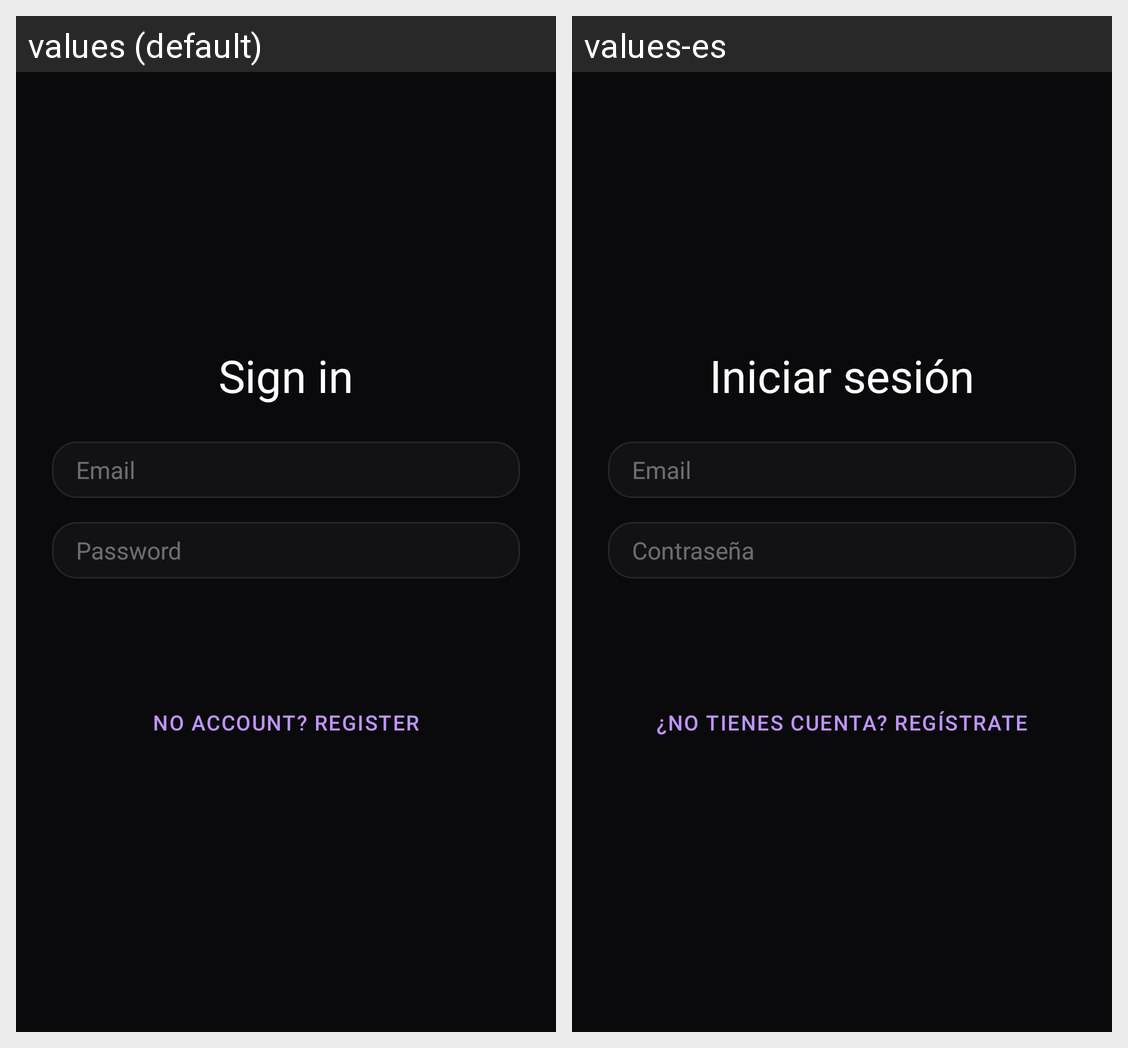

Strings drawn on this Android screen and how each of the app's shown locales translates them:
Android screen res/layout/activity_login.xml rendered under 2 locales, left to right: values (default), values-es. Device: Nexus 5 (rendered at 1080×1920; each locale shown at half size, 540×960, under a caption strip naming it); theme Theme.AtomApp.
Strings drawn on this screen, with the default value and each locale's value (text and hints the layout hard-codes, and strings that could not be matched under every locale, appear in the picture but are not listed):

auth_login_title
  values: Sign in
  values-es: Iniciar sesión

auth_email_hint
  values: Email
  values-es: Email

auth_password_hint
  values: Password
  values-es: Contraseña

auth_switch_to_register
  values: No account? Register
  values-es: ¿No tienes cuenta? Regístrate
